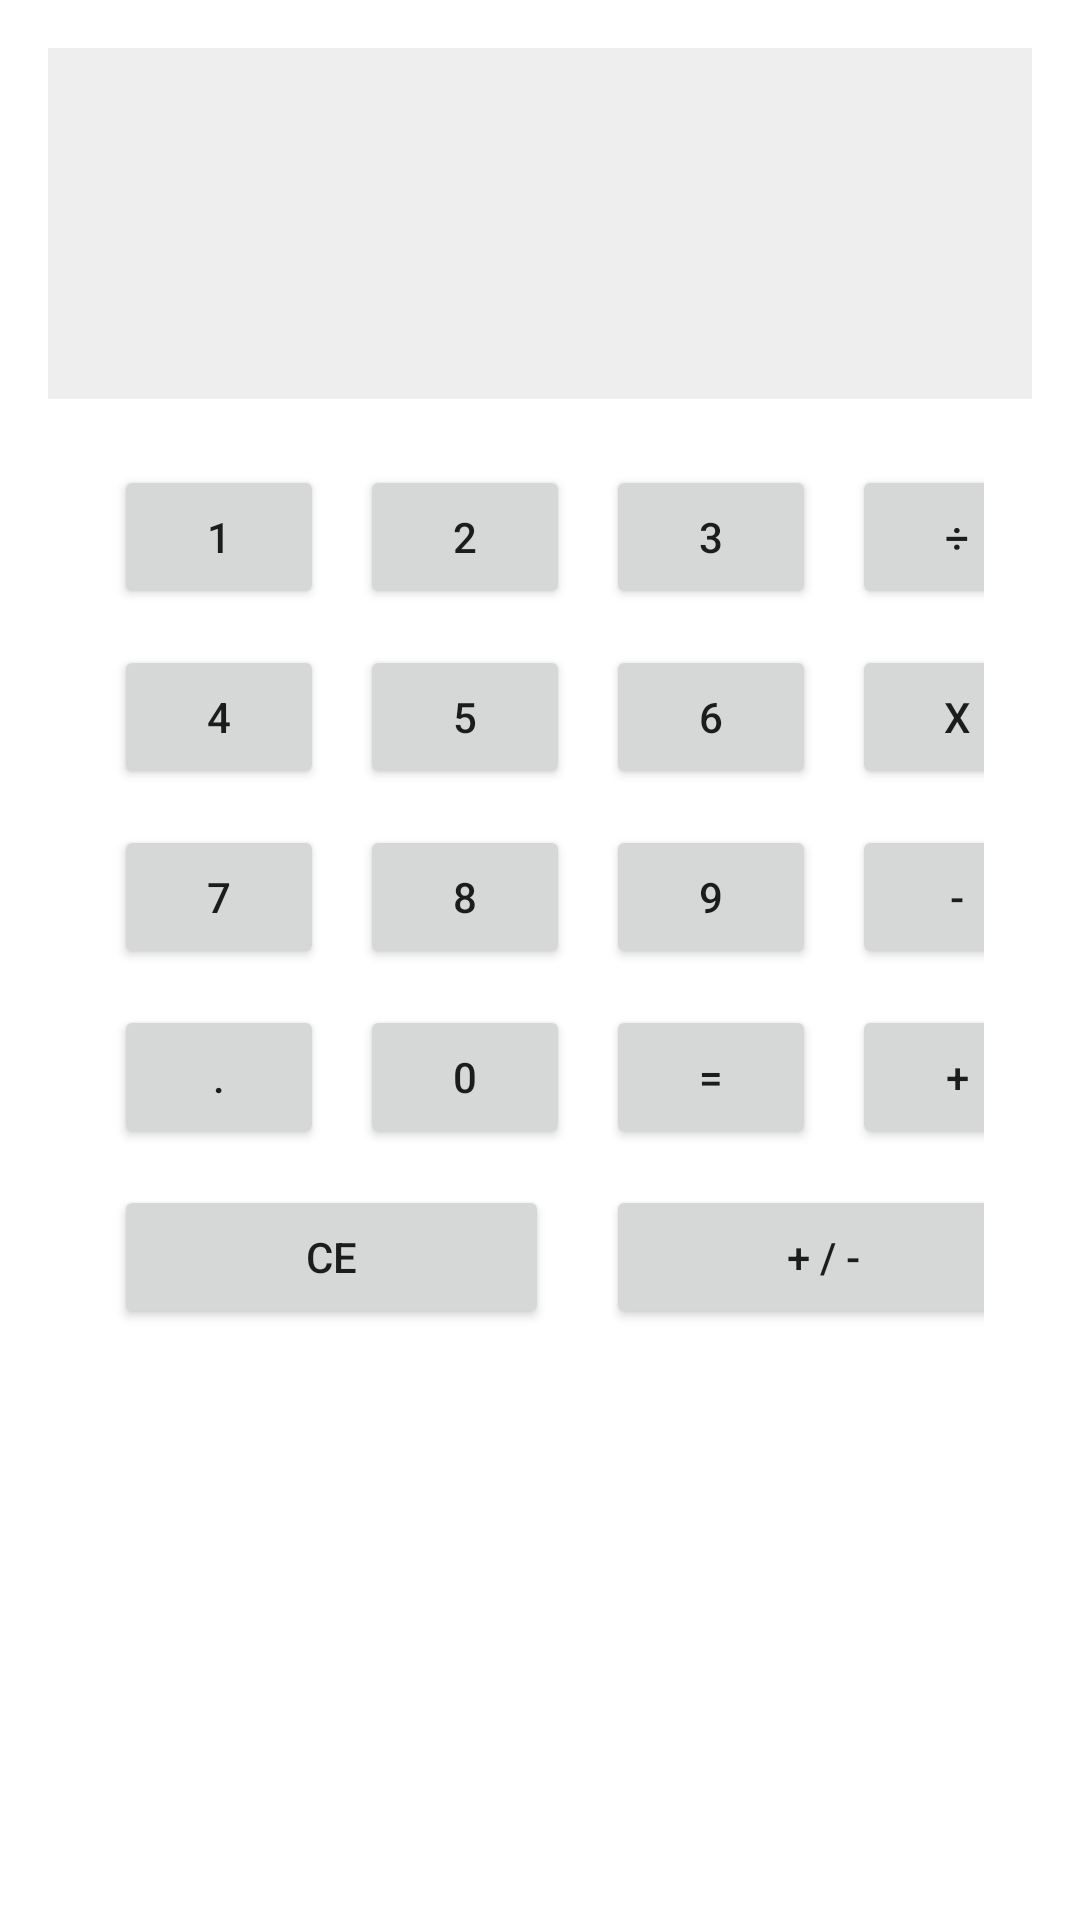

Reconstruct the res/layout file that produces this screen, plus the resources it refers to.
<!-- AndroidManifest.xml: application theme Theme.SwissKnife -->
<!-- res/layout/activity_calculator.xml -->
<?xml version="1.0" encoding="utf-8"?>
<LinearLayout xmlns:android="http://schemas.android.com/apk/res/android"
    android:layout_width="match_parent"
    android:layout_height="match_parent"
    android:orientation="vertical"
    android:padding="16dp">

    <LinearLayout
        android:id="@+id/linear_layout_output"
        android:layout_width="match_parent"
        android:layout_height="wrap_content"
        android:orientation="vertical"
        android:background="#EEEEEE"
        android:padding="10dp">

        <TextView
            android:id="@+id/fixedInput"
            android:layout_width="match_parent"
            android:layout_height="wrap_content"
            android:text=""
            android:textSize="24sp" />

        <TextView
            android:id="@+id/operator"
            android:layout_width="match_parent"
            android:layout_height="wrap_content"
            android:text=""
            android:textSize="24sp" />

        <TextView
            android:id="@+id/typeInput"
            android:layout_width="match_parent"
            android:layout_height="wrap_content"
            android:text=""
            android:textSize="24sp" />

    </LinearLayout>

    <GridLayout
        android:id="@+id/gridLayout"
        android:layout_width="match_parent"
        android:layout_height="wrap_content"
        android:layout_gravity="center"
        android:rowCount="5"
        android:columnCount="4"
        android:padding="16dp"
        android:orientation="vertical">

        
        <Button
            android:id="@+id/button1"
            android:text="1"
            android:layout_width="70dp"
            android:layout_height="wrap_content"
            android:layout_row="0"
            android:layout_column="0"
            android:layout_margin="6dp"
            />
        <Button
            android:id="@+id/button2"
            android:text="2"
            android:layout_width="70dp"
            android:layout_height="wrap_content"
            android:layout_row="0"
            android:layout_column="1"
            android:layout_margin="6dp"
            />
        <Button
            android:id="@+id/button3"
            android:text="3"
            android:layout_width="70dp"
            android:layout_height="wrap_content"
            android:layout_row="0"
            android:layout_column="2"
            android:layout_margin="6dp"
            />
        <Button
            android:id="@+id/buttonDiv"
            android:text="÷"
            android:layout_width="70dp"
            android:layout_height="wrap_content"
            android:layout_row="0"
            android:layout_column="3"
            android:layout_margin="6dp"
            />

        
        <Button
            android:id="@+id/button4"
            android:text="4"
            android:layout_width="70dp"
            android:layout_height="wrap_content"
            android:layout_row="1"
            android:layout_column="0"
            android:layout_margin="6dp"
            />
        <Button
            android:id="@+id/button5"
            android:text="5"
            android:layout_width="70dp"
            android:layout_height="wrap_content"
            android:layout_row="1"
            android:layout_column="1"
            android:layout_margin="6dp"
            />
        <Button
            android:id="@+id/button6"
            android:text="6"
            android:layout_width="70dp"
            android:layout_height="wrap_content"
            android:layout_row="1"
            android:layout_column="2"
            android:layout_margin="6dp"
            />
        <Button
            android:id="@+id/buttonMul"
            android:text="X"
            android:layout_width="70dp"
            android:layout_height="wrap_content"
            android:layout_row="1"
            android:layout_column="3"
            android:layout_margin="6dp"
            />

        
        <Button
            android:id="@+id/button7"
            android:text="7"
            android:layout_width="70dp"
            android:layout_height="wrap_content"
            android:layout_row="2"
            android:layout_column="0"
            android:layout_margin="6dp"
            />
        <Button
            android:id="@+id/button8"
            android:text="8"
            android:layout_width="70dp"
            android:layout_height="wrap_content"
            android:layout_row="2"
            android:layout_column="1"
            android:layout_margin="6dp"
            />
        <Button
            android:id="@+id/button9"
            android:text="9"
            android:layout_width="70dp"
            android:layout_height="wrap_content"
            android:layout_row="2"
            android:layout_column="2"
            android:layout_margin="6dp"
            />
        <Button
            android:id="@+id/buttonSub"
            android:text="-"
            android:layout_width="70dp"
            android:layout_height="wrap_content"
            android:layout_row="2"
            android:layout_column="3"
            android:layout_margin="6dp"
            />

        
        <Button
            android:id="@+id/buttonMil"
            android:text="."
            android:layout_width="70dp"
            android:layout_height="wrap_content"
            android:layout_row="3"
            android:layout_column="0"
            android:layout_margin="6dp"
            />

        <Button
            android:id="@+id/button0"
            android:text="0"
            android:layout_width="70dp"
            android:layout_height="wrap_content"
            android:layout_row="3"
            android:layout_column="1"
            android:layout_margin="6dp"
            />

        <Button
            android:id="@+id/buttonEq"
            android:text="="
            android:layout_width="70dp"
            android:layout_height="wrap_content"
            android:layout_row="3"
            android:layout_column="2"
            android:layout_margin="6dp"
            />

        <Button
            android:id="@+id/buttonAdd"
            android:text="+"
            android:layout_width="70dp"
            android:layout_height="wrap_content"
            android:layout_row="3"
            android:layout_column="3"
            android:layout_margin="6dp"
            />

        <Button
            android:id="@+id/buttonCE"
            android:text="CE"
            android:layout_width="145dp"
            android:layout_height="wrap_content"
            android:layout_row="4"
            android:layout_column="0"
            android:layout_columnSpan="2"
            android:layout_margin="6dp"
            />

        <Button
            android:id="@+id/buttonPosNeg"
            android:text="+ / -"
            android:layout_width="145dp"
            android:layout_height="wrap_content"
            android:layout_row="4"
            android:layout_column="2"
            android:layout_columnSpan="2"
            android:layout_margin="6dp"
            />

    </GridLayout>

</LinearLayout>
<!-- resources referenced by this layout -->
<resources>
  <style name="Theme.SwissKnife" parent="Theme.MaterialComponents.DayNight.DarkActionBar">
          
          <item name="colorPrimary">@color/purple_500</item>
          <item name="colorPrimaryVariant">@color/purple_700</item>
          <item name="colorOnPrimary">@color/white</item>
          
          <item name="colorSecondary">@color/teal_200</item>
          <item name="colorSecondaryVariant">@color/teal_700</item>
          <item name="colorOnSecondary">@color/black</item>
          
          <item name="android:statusBarColor">?attr/colorPrimaryVariant</item>
          
      </style>
  <!-- not gathered from this repository: default colours our renderer supplied (Android Studio template values) -->
  <color name="purple_500">#FF6200EE</color>
  <color name="purple_700">#FF3700B3</color>
  <color name="teal_200">#FF03DAC5</color>
  <color name="teal_700">#FF018786</color>
  <color name="black">#FF000000</color>
  <color name="white">#FFFFFFFF</color>
</resources>
